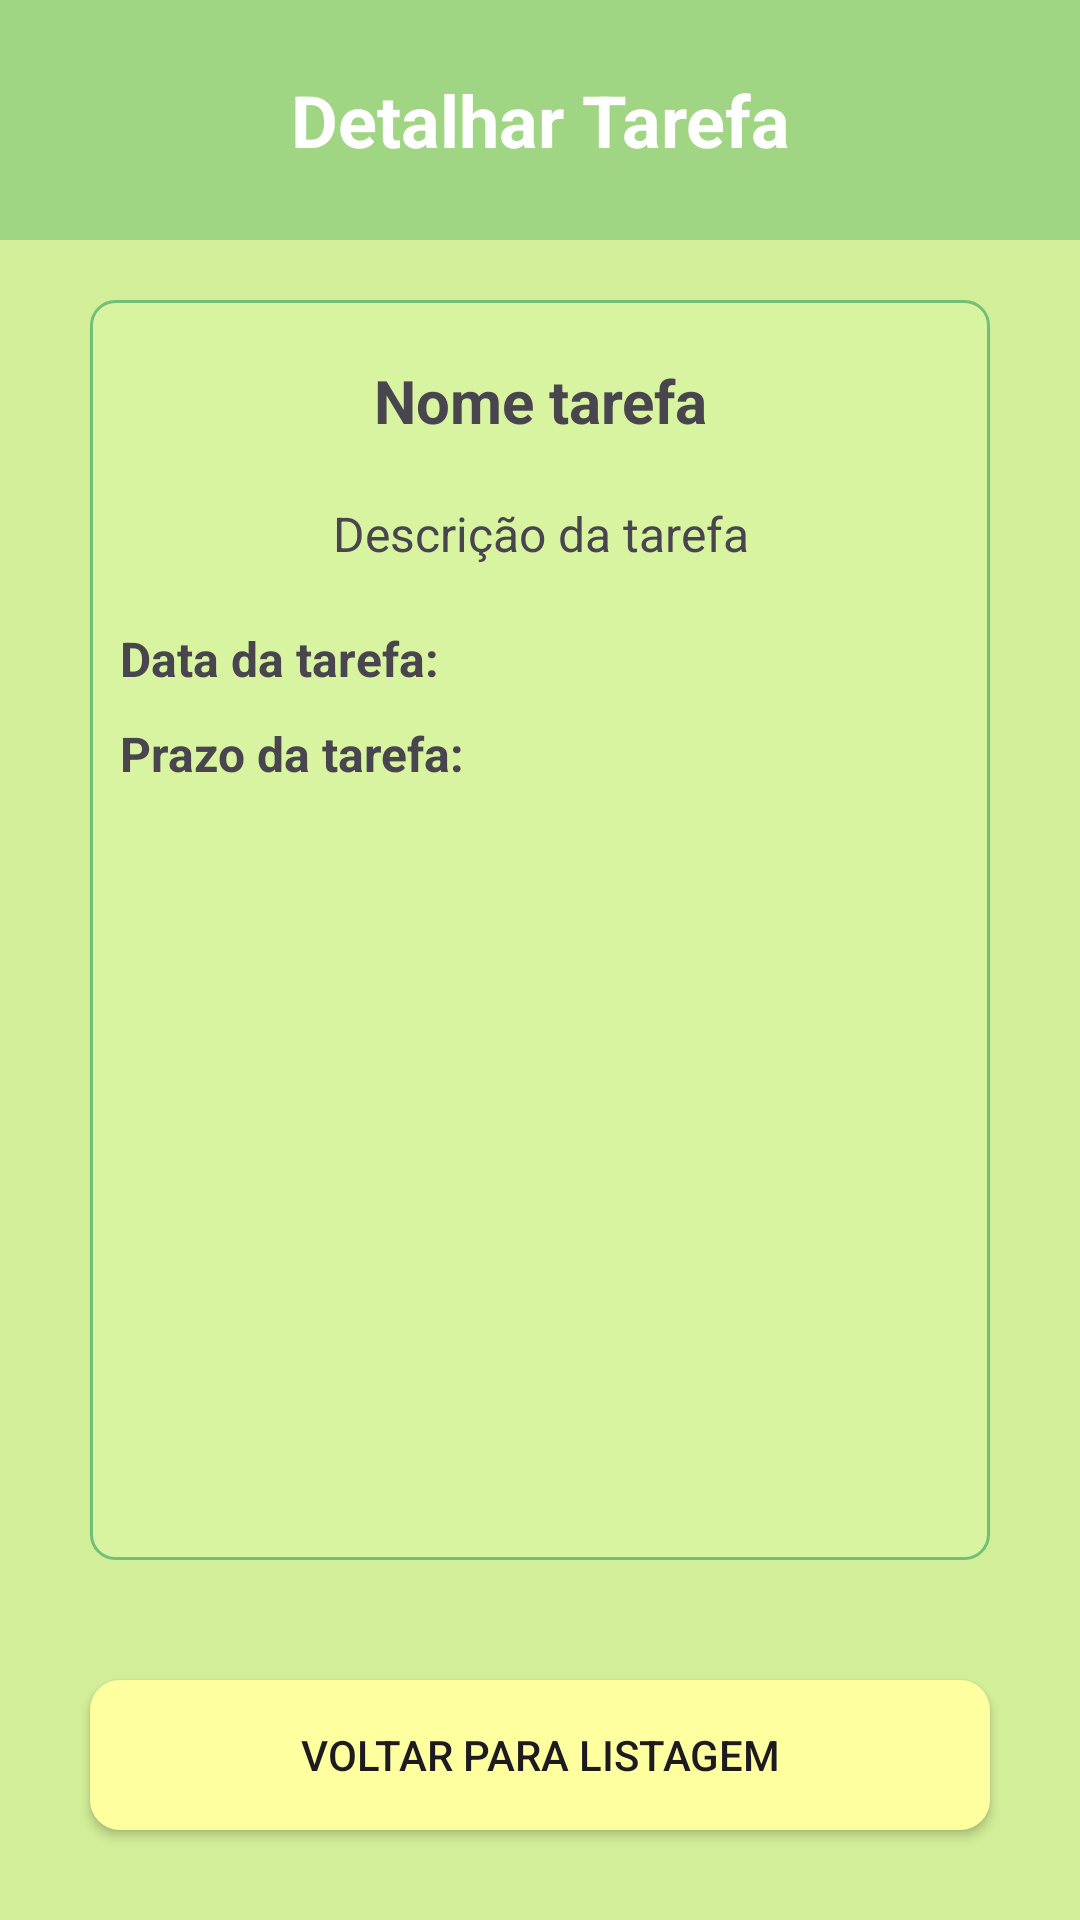

Here is an Android app screen rendered from its layout file. Give the layout XML and the strings, colors and styles it references.
<!-- AndroidManifest.xml: application theme Theme.ProvaSmartTasks -->
<!-- res/layout/activity_detalhar_tarefa.xml -->
<?xml version="1.0" encoding="utf-8"?>
<androidx.constraintlayout.widget.ConstraintLayout xmlns:android="http://schemas.android.com/apk/res/android"
    xmlns:app="http://schemas.android.com/apk/res-auto"
    xmlns:tools="http://schemas.android.com/tools"
    android:id="@+id/main"
    android:layout_width="match_parent"
    android:layout_height="match_parent"
    android:background="@color/fundo"
    android:weightSum="1"
    tools:context=".DetalharTarefa">


    <LinearLayout
        android:id="@+id/linearLayout"
        android:layout_width="match_parent"
        android:layout_height="match_parent"
        android:orientation="vertical">

        <LinearLayout
            android:layout_width="match_parent"
            android:layout_height="80dp"
            android:orientation="horizontal">

            <TextView
                android:id="@+id/textView"
                android:layout_width="fill_parent"
                android:layout_height="match_parent"
                android:background="@color/superior"
                android:gravity="center"
                android:text="@string/detalhar_tarefa"
                android:textColor="@color/white"
                android:textSize="24sp"
                android:textStyle="bold" />
        </LinearLayout>

        <LinearLayout
            android:layout_width="300dp"
            android:layout_height="0dp"
            android:layout_weight="1"
            android:layout_gravity="center"
            android:weightSum="1"
            android:layout_margin="20dp"
            android:background="@drawable/borda_linear_layout"
            android:orientation="vertical">

            <TextView
                android:id="@+id/textViewNomeTarefa"
                android:layout_width="280dp"
                android:layout_height="wrap_content"
                android:layout_marginTop="20dp"
                android:text="Nome tarefa"
                android:textSize="20dp"
                android:textStyle="bold"
                android:layout_gravity="center"
                android:textAlignment="center"/>

            <TextView
                android:id="@+id/textViewDescricaoTarefa"
                android:layout_width="280dp"
                android:layout_height="wrap_content"
                android:layout_gravity="center"
                android:layout_margin="20dp"
                android:text="Descrição da tarefa"
                android:textAlignment="center"
                android:textSize="16dp" />

            <TextView
                android:id="@+id/textViewDataTarefa"
                android:layout_width="280dp"
                android:layout_height="wrap_content"
                android:text="Data da tarefa:"
                android:textSize="16dp"
                android:textStyle="bold"
                android:layout_gravity="center"/>

            <TextView
                android:id="@+id/textViewPrazo"
                android:layout_width="280dp"
                android:layout_height="wrap_content"
                android:layout_marginTop="10dp"
                android:text="Prazo da tarefa:"
                android:textSize="16dp"
                android:textStyle="bold"
                android:layout_gravity="center"/>

        </LinearLayout>


        <LinearLayout
            android:layout_width="match_parent"
            android:layout_height="100dp"
            android:orientation="vertical">

            <Button
                android:id="@+id/buttonVoltarDetalhar"
                android:layout_width="300dp"
                android:layout_height="50dp"
                android:layout_gravity="center"
                android:layout_marginTop="20dp"
                android:onClick="AbrirTelaListagemTarefas"
                android:background="@drawable/borda_redonda"
                android:text="@string/botao_voltar_listagem" />

        </LinearLayout>

    </LinearLayout>

</androidx.constraintlayout.widget.ConstraintLayout>
<!-- resources referenced by this layout -->
<resources>
  <color name="fundo">#D3EE98</color>
  <color name="superior">#A0D683</color>
  <color name="white">#FFFFFFFF</color>
  <!-- drawable borda_linear_layout (drawable) -->
  <?xml version="1.0" encoding="utf-8"?>
  <shape xmlns:android="http://schemas.android.com/apk/res/android" android:shape="rectangle">
  
      <solid android:color="#D8F4A0" />
      <stroke
          android:width="1dp"
          android:color="@color/borda_tarefa" />
      <corners android:radius="8dp" />
  </shape>
  <!-- drawable borda_redonda (drawable) -->
  <?xml version="1.0" encoding="utf-8"?>
  <shape xmlns:android="http://schemas.android.com/apk/res/android" android:shape="rectangle">
      <solid android:color="@color/botao" />
      <corners android:radius="10dp"/>
  </shape>
  <string name="botao_voltar_listagem">Voltar para Listagem</string>
  <string name="detalhar_tarefa">Detalhar Tarefa</string>
  <style name="Theme.ProvaSmartTasks" parent="Base.Theme.ProvaSmartTasks" />
  <color name="borda_tarefa">#72BF78</color>
  <color name="botao">#FEFF9F</color>
  <style name="Base.Theme.ProvaSmartTasks" parent="Theme.Material3.DayNight.NoActionBar">
          
          
          <item name="materialButtonStyle">@style/Widget.AppCompat.Button</item>
  
      </style>
</resources>
